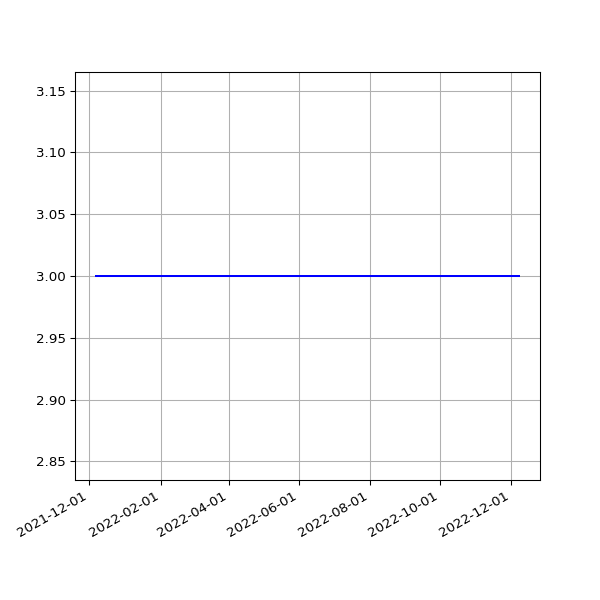

The data file committed next to this chart (first rows):
date, value
2021-12-07T01:31:28Z, 3
2021-12-08T01:31:38Z, 3
2021-12-09T01:29:38Z, 3
2021-12-10T01:29:50Z, 3
2021-12-11T01:25:47Z, 3
2021-12-12T01:30:13Z, 3
2021-12-13T01:29:48Z, 3
2021-12-14T01:30:31Z, 3
2021-12-15T01:29:32Z, 3
2021-12-16T01:30:40Z, 3
2021-12-17T01:30:49Z, 3
2021-12-18T01:36:17Z, 3
2021-12-19T01:33:56Z, 3
2021-12-20T01:32:41Z, 3
2021-12-21T01:35:05Z, 3
2021-12-22T01:33:44Z, 3
2021-12-23T01:34:01Z, 3
2021-12-24T01:34:32Z, 3
2021-12-25T01:34:03Z, 3
2021-12-26T01:36:12Z, 3
2021-12-27T01:33:49Z, 3
2021-12-28T01:35:07Z, 3
2021-12-29T01:33:58Z, 3
2021-12-30T01:34:45Z, 3
2021-12-31T01:36:25Z, 3
2022-01-01T01:35:37Z, 3
2022-01-02T01:37:13Z, 3
2022-01-03T01:33:43Z, 3
2022-01-04T01:36:12Z, 3
2022-01-05T01:38:07Z, 3
2022-01-06T01:41:52Z, 3
2022-01-07T01:39:58Z, 3
2022-01-08T01:35:10Z, 3
2022-01-09T01:38:32Z, 3
2022-01-10T01:34:18Z, 3
2022-01-11T01:37:25Z, 3
2022-01-13T01:39:23Z, 3
2022-01-14T01:37:44Z, 3
2022-01-15T01:34:42Z, 3
2022-01-16T01:41:01Z, 3
2022-01-17T01:01:08Z, 3
2022-01-18T01:02:26Z, 3
2022-01-19T00:59:13Z, 3
2022-01-20T01:03:54Z, 3
2022-01-21T00:56:46Z, 3
2022-01-22T01:00:46Z, 3
2022-01-23T01:00:14Z, 3
2022-01-24T01:01:17Z, 3
2022-01-25T01:05:12Z, 3
2022-01-26T01:08:18Z, 3
2022-01-27T00:57:18Z, 3
2022-01-28T00:58:34Z, 3
2022-01-29T00:59:04Z, 3
2022-01-30T01:00:05Z, 3
2022-01-31T01:00:23Z, 3
2022-02-01T01:01:59Z, 3
2022-02-02T01:04:27Z, 3
2022-02-03T01:00:37Z, 3
2022-02-04T01:04:02Z, 3
2022-02-04T22:10:56Z, 3
... 284 more rows
